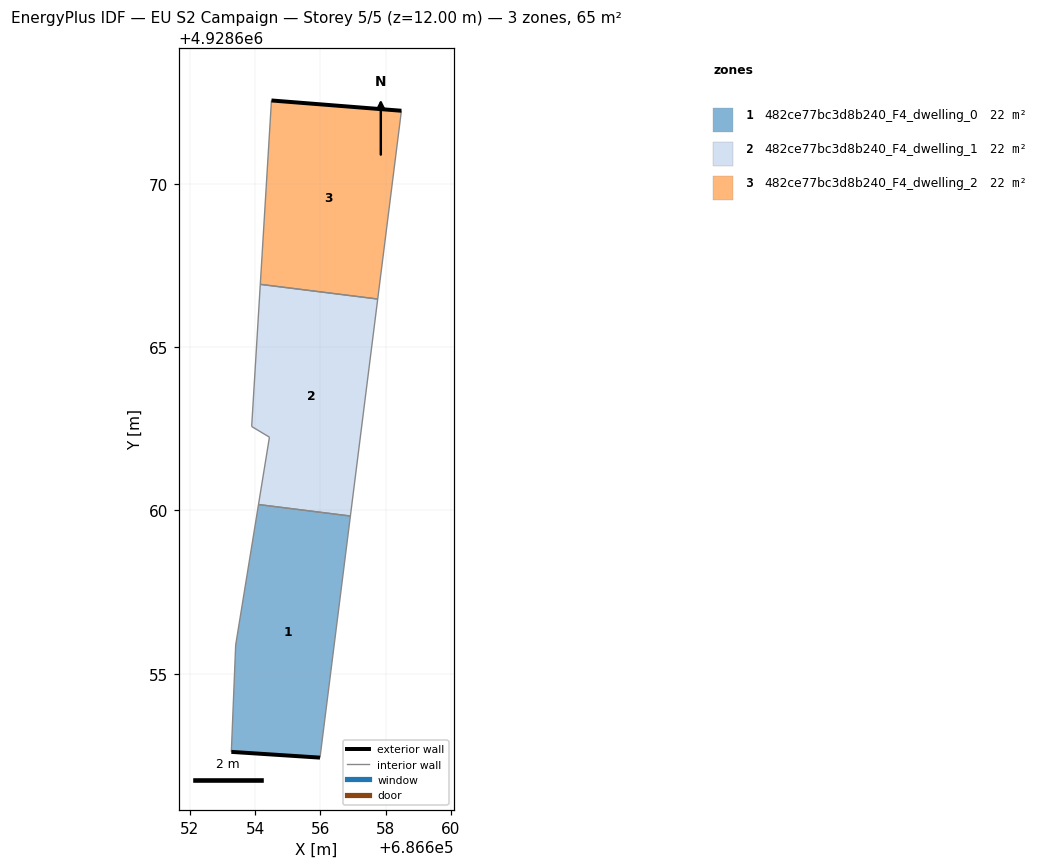
=== STOREY PLAN SPEC (per zone: floor XY polygon, exterior-wall plan segments, windows/doors) ===
zone 1: 482ce77bc3d8b240_F4_dwelling_0  (21.8 m²)
  floor: (686655.99, 4928652.43) (686656.92, 4928659.83) (686654.10, 4928660.18) (686653.40, 4928655.88) (686653.27, 4928652.61)
  exterior wall: (686655.99, 4928652.43) – (686653.27, 4928652.61)  [2.7 m]
  interior walls: 4
zone 2: 482ce77bc3d8b240_F4_dwelling_1  (21.8 m²)
  floor: (686656.92, 4928659.83) (686657.75, 4928666.48) (686654.16, 4928666.93) (686653.89, 4928662.57) (686654.44, 4928662.25) (686654.10, 4928660.18)
  interior walls: 6
zone 3: 482ce77bc3d8b240_F4_dwelling_2  (21.8 m²)
  floor: (686657.75, 4928666.48) (686658.48, 4928672.25) (686654.50, 4928672.56) (686654.16, 4928666.93)
  exterior wall: (686654.50, 4928672.56) – (686658.48, 4928672.25)  [4.0 m]
  interior walls: 3

=== DERIVED (storey summary) ===
Building: EU S2 Campaign
Storey: 5 of 5  (floor level z = 12.00 m)
Storey gross floor area: 65.4 m²
Zones on this storey: 3
  - 482ce77bc3d8b240_F4_dwelling_0: floor 21.8 m²; exterior wall 2.7 m (8.2 m²); WWR 0.0%
  - 482ce77bc3d8b240_F4_dwelling_1: floor 21.8 m²
  - 482ce77bc3d8b240_F4_dwelling_2: floor 21.8 m²; exterior wall 4.0 m (12.0 m²); WWR 0.0%
Zone adjacency (shared interzone walls):
  - 482ce77bc3d8b240_F4_dwelling_0 ↔ 482ce77bc3d8b240_F4_dwelling_1
  - 482ce77bc3d8b240_F4_dwelling_1 ↔ 482ce77bc3d8b240_F4_dwelling_2